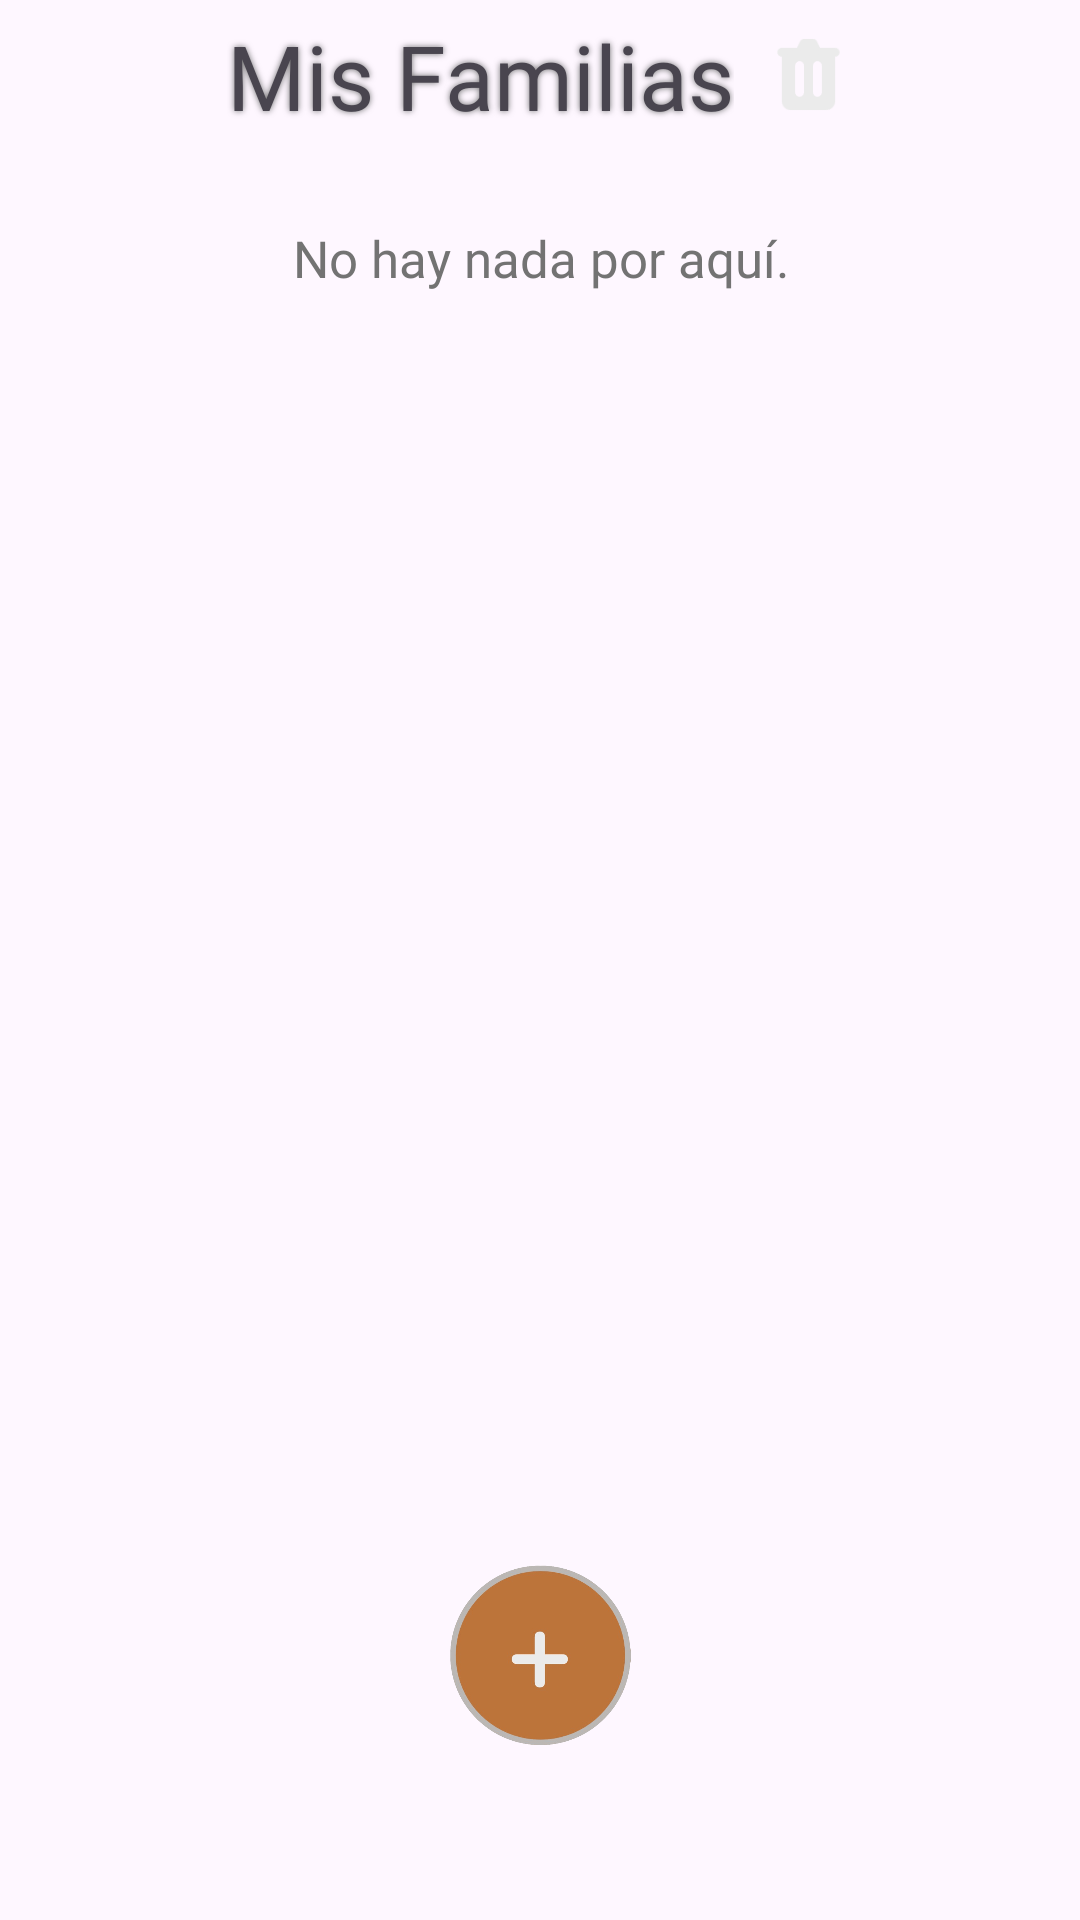

Write the Android layout XML for this screen, with the resource values it uses.
<!-- AndroidManifest.xml: application theme Theme.AndroidHiFam -->
<!-- res/layout/fragment_grupos.xml -->
<layout xmlns:android="http://schemas.android.com/apk/res/android"
    xmlns:app="http://schemas.android.com/apk/res-auto"
    xmlns:tools="http://schemas.android.com/tools"
    tools:context="com.mariana.androidhifam.GruposFragment">

        <LinearLayout
            android:id="@+id/LinLayPrincipal"
            android:layout_width="match_parent"
            android:layout_height="match_parent"
            android:orientation="vertical">

            <LinearLayout
                android:layout_width="match_parent"
                android:layout_height="0dp"
                android:layout_marginStart="30dp"
                android:layout_marginEnd="30dp"
                android:layout_marginTop="5dp"
                android:orientation="horizontal"
                android:gravity="center"
                android:layout_weight="1">
                <TextView
                    android:id="@+id/textView"
                    android:layout_width="wrap_content"
                    android:layout_height="match_parent"
                    android:fontFamily="@font/nunito_bold"
                    android:shadowColor="@color/mediumGrey"
                    android:shadowRadius="5"
                    android:layout_gravity="center"
                    android:text="@string/tituloGrupos"
                    android:textSize="30sp"/>
                <ImageView
                    android:id="@+id/botonPapelera"
                    android:layout_width="wrap_content"
                    android:layout_height="wrap_content"
                    android:layout_marginStart="10dp"
                    android:layout_marginTop="5dp"
                    android:layout_marginBottom="5dp"
                    android:adjustViewBounds="true"
                    app:layout_constraintDimensionRatio="W,1:1"
                    android:src="@drawable/trash"/>

            </LinearLayout>

            <androidx.constraintlayout.widget.ConstraintLayout
                android:layout_width="match_parent"
                android:layout_height="0dp"
                android:layout_weight="15">
                <TextView
                    android:id="@+id/textoAlternativo"
                    android:layout_width="match_parent"
                    android:layout_height="0dp"
                    android:layout_marginStart="30dp"
                    android:layout_marginTop="30dp"
                    android:layout_marginBottom="30dp"
                    android:layout_marginEnd="30dp"
                    android:textAlignment="center"
                    android:text="@string/textoAlternativo"
                    android:visibility="visible"
                    android:fontFamily="@font/nunito_bold"
                    android:textSize="17sp"
                    android:textColor="@color/mediumGrey"
                    app:layout_constraintTop_toTopOf="parent"
                    app:layout_constraintBottom_toTopOf="@id/botonNuevaFamilia"/>
                <GridView
                    android:id="@+id/gridView"
                    android:layout_width="match_parent"
                    android:layout_height="0dp"
                    android:layout_marginStart="30dp"
                    android:layout_marginEnd="30dp"
                    android:numColumns="2"
                    android:verticalSpacing="20dp"
                    app:layout_constraintBottom_toTopOf="@id/botonNuevaFamilia"
                    app:layout_constraintDimensionRatio="H,12:16"
                    app:layout_constraintTop_toTopOf="parent"/>

                <ImageButton
                    android:id="@+id/botonNuevaFamilia"
                    android:layout_width="wrap_content"
                    android:layout_height="60dp"
                    android:layout_weight="4"
                    android:background="@null"
                    android:scaleType="fitCenter"
                    android:src="@drawable/botonnuevo"
                    android:layout_marginBottom="20dp"
                    app:layout_constraintBottom_toBottomOf="parent"
                    app:layout_constraintStart_toStartOf="parent"
                    app:layout_constraintTop_toBottomOf="@id/gridView" />

            </androidx.constraintlayout.widget.ConstraintLayout>
        </LinearLayout>



</layout>
<!-- resources referenced by this layout -->
<resources>
  <color name="mediumGrey">#737373</color>
  <string name="textoAlternativo">No hay nada por aquí.</string>
  <string name="tituloGrupos">Mis Familias</string>
  <style name="Theme.AndroidHiFam" parent="Base.Theme.AndroidHiFam" />
  <color name="orange">#bd743a</color>
  <style name="CustomBottomSheetDialog" parent="@style/ThemeOverlay.MaterialComponents.BottomSheetDialog">
          <item name="bottomSheetStyle">@style/CustomBottomSheet</item>
          <item name="android:clipToPadding">false</item>
          <item name="android:clipChildren">false</item>
          <item name="android:padding">7dp</item>
          <item name="android:layout_marginBottom">10dp</item>
      </style>
  <style name="popupMenu" parent="@style/Widget.Material3.PopupMenu">
          <item name="android:popupBackground">@drawable/base_marco_publicacion</item>
  
      </style>
  <style name="contextMenu" parent="@style/Widget.Material3.PopupMenu.ContextMenu">
          <item name="android:popupBackground">@drawable/base_marco_publicacion</item>
  
      </style>
  <style name="customMenuFont" parent="TextAppearance.Material3.BodyLarge">
          <item name="fontFamily">@font/nunito_bold</item>
          <item name="android:textColor">@color/darkGrey</item>
          <item name="android:textSize">15sp</item>
      </style>
  <style name="AlertDialogTheme" parent="Theme.Material3.Light.Dialog">
          <item name="android:windowBackground">@drawable/base_modal</item>
      </style>
  <style name="CustomBottomSheet" parent="Widget.MaterialComponents.BottomSheet.Modal">
          <item name="shapeAppearanceOverlay">@style/CustomShapeAppearanceBottomSheetDialog</item>
          <item name="backgroundTint">@color/eggWhite</item>
      </style>
  <!-- drawable base_marco_publicacion (drawable) -->
  <?xml version="1.0" encoding="utf-8"?>
  <shape xmlns:android="http://schemas.android.com/apk/res/android">
      <solid
          android:color="@color/eggWhite"/>
      <corners
          android:topLeftRadius="10dp"
          android:topRightRadius="10dp"
          android:bottomLeftRadius="10dp"
          android:bottomRightRadius="10dp"/>
      <padding
          android:left="10dp"
          android:right="10dp"
          android:top="10dp"
          android:bottom="10dp"/>
  </shape>
  <color name="darkGrey">#464545</color>
  <!-- drawable base_modal (drawable) -->
  <?xml version="1.0" encoding="utf-8"?>
  <shape xmlns:android="http://schemas.android.com/apk/res/android">
      <solid
          android:color="@color/eggWhite"/>
      <corners
          android:topLeftRadius="20dp"
          android:topRightRadius="20dp"
          android:bottomLeftRadius="20dp"
          android:bottomRightRadius="20dp"/>
      <padding
          android:left="10dp"
          android:right="10dp"
          android:top="10dp"
          android:bottom="10dp"/>
  </shape>
  <style name="ShapeAppearance.App.SmallComponent" parent="ShapeAppearance.MaterialComponents.SmallComponent">
          <item name="cornerFamily">rounded</item>
      </style>
  <style name="ShapeAppearance.App.MediumComponent" parent="ShapeAppearance.MaterialComponents.MediumComponent">
          <item name="cornerSize">16dp</item>
      </style>
  <style name="CustomShapeAppearanceBottomSheetDialog" parent="">
          <item name="cornerFamily">rounded</item>
          <item name="cornerSizeTopRight">30dp</item>
          <item name="cornerSizeTopLeft">30dp</item>
          <item name="cornerSizeBottomRight">30dp</item>
          <item name="cornerSizeBottomLeft">30dp</item>
      </style>
  <color name="eggWhite">#eaeae9</color>
</resources>
